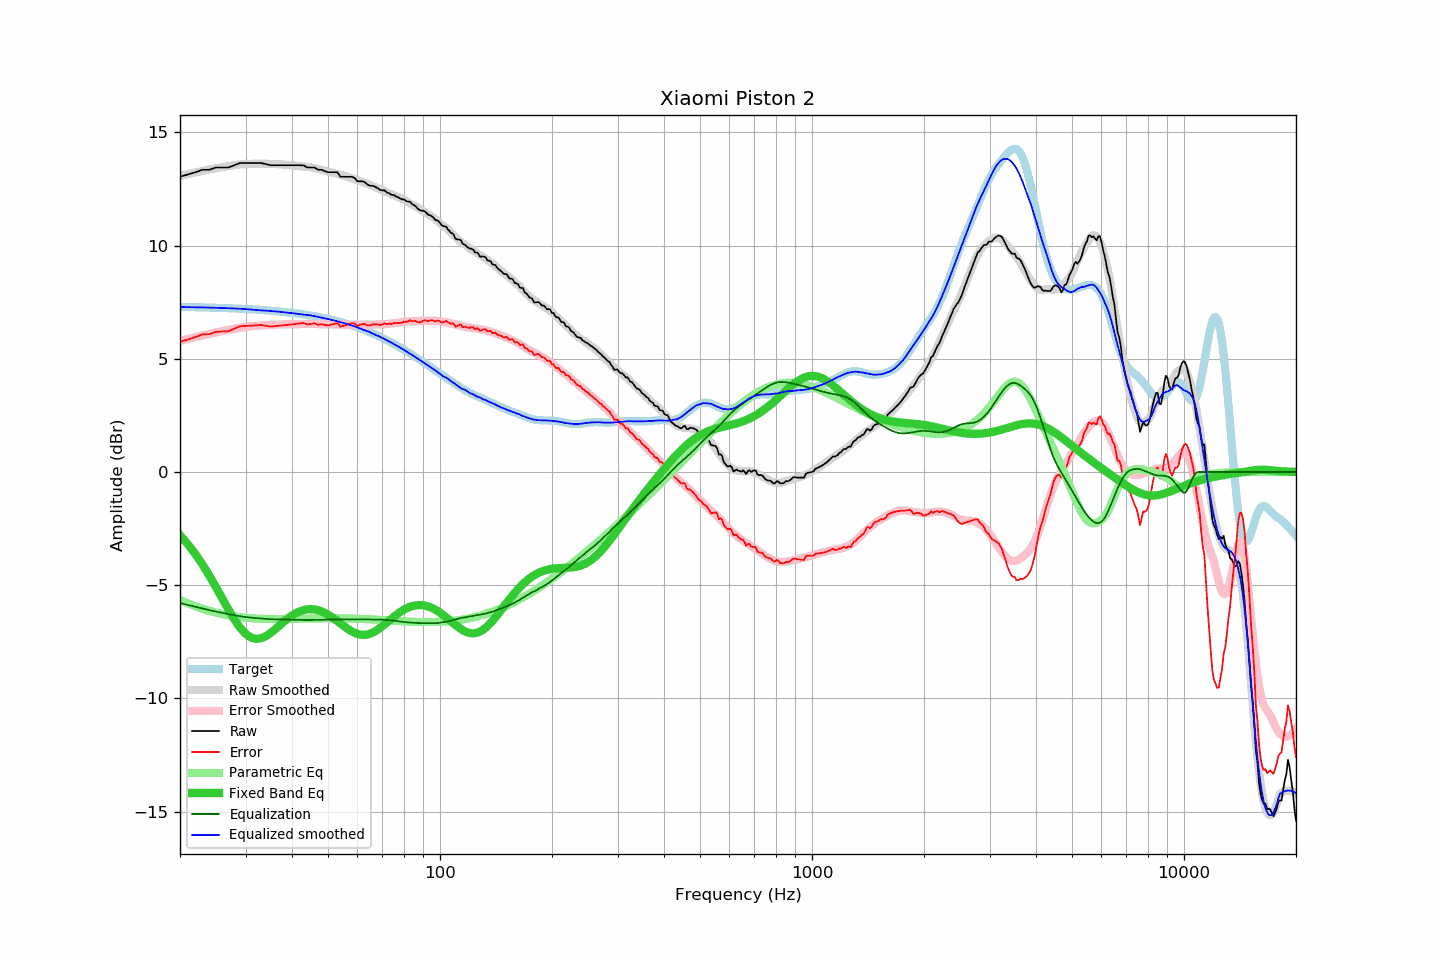

Values plotted in this chart, from the file beside it:
frequency, raw, error, smoothed, error_smoothed, equalization, parametric_eq, equalized_raw, equalized_smoothed, target
20, 13.04, 5.75, 13.07, 5.79, -5.79, -2.79, 7.25, 7.29, 7.29
21, 13.14, 5.85, 13.16, 5.87, -5.87, -3.19, 7.27, 7.28, 7.29
22, 13.24, 5.96, 13.23, 5.96, -5.96, -3.63, 7.29, 7.28, 7.28
23, 13.35, 6.08, 13.30, 6.03, -6.03, -4.10, 7.32, 7.27, 7.27
24, 13.35, 6.09, 13.36, 6.10, -6.10, -4.59, 7.25, 7.26, 7.26
25, 13.45, 6.20, 13.42, 6.17, -6.17, -5.10, 7.28, 7.25, 7.25
26, 13.45, 6.21, 13.47, 6.23, -6.23, -5.60, 7.23, 7.25, 7.25
27, 13.45, 6.22, 13.51, 6.28, -6.28, -6.08, 7.17, 7.23, 7.23
28, 13.55, 6.33, 13.55, 6.33, -6.33, -6.51, 7.22, 7.22, 7.22
29, 13.65, 6.44, 13.58, 6.37, -6.37, -6.88, 7.28, 7.21, 7.21
30, 13.65, 6.45, 13.60, 6.41, -6.41, -7.14, 7.24, 7.20, 7.20
31, 13.65, 6.46, 13.61, 6.44, -6.44, -7.31, 7.22, 7.18, 7.19
32, 13.65, 6.48, 13.61, 6.46, -6.46, -7.37, 7.19, 7.16, 7.17
33, 13.65, 6.49, 13.61, 6.47, -6.47, -7.35, 7.18, 7.14, 7.16
34, 13.60, 6.46, 13.62, 6.49, -6.49, -7.26, 7.11, 7.13, 7.14
35, 13.55, 6.42, 13.61, 6.50, -6.50, -7.12, 7.05, 7.11, 7.13
36, 13.55, 6.44, 13.60, 6.51, -6.51, -6.96, 7.04, 7.09, 7.11
37, 13.55, 6.46, 13.59, 6.52, -6.52, -6.79, 7.04, 7.08, 7.09
38, 13.55, 6.48, 13.57, 6.52, -6.52, -6.62, 7.03, 7.05, 7.07
39, 13.55, 6.50, 13.56, 6.52, -6.52, -6.47, 7.03, 7.03, 7.05
40, 13.55, 6.52, 13.55, 6.53, -6.53, -6.34, 7.02, 7.02, 7.03
41, 13.55, 6.54, 13.53, 6.53, -6.53, -6.24, 7.02, 7.00, 7.01
42, 13.55, 6.57, 13.51, 6.54, -6.54, -6.16, 7.02, 6.97, 6.99
43, 13.54, 6.58, 13.49, 6.54, -6.54, -6.10, 7.00, 6.95, 6.96
44, 13.45, 6.51, 13.48, 6.54, -6.54, -6.07, 6.91, 6.93, 6.94
45, 13.45, 6.54, 13.45, 6.54, -6.54, -6.06, 6.91, 6.91, 6.91
46, 13.45, 6.57, 13.42, 6.54, -6.54, -6.07, 6.91, 6.89, 6.88
47, 13.35, 6.50, 13.39, 6.53, -6.53, -6.11, 6.82, 6.85, 6.85
48, 13.35, 6.53, 13.35, 6.53, -6.53, -6.16, 6.82, 6.82, 6.82
49, 13.29, 6.50, 13.31, 6.52, -6.52, -6.22, 6.77, 6.78, 6.79
50, 13.24, 6.48, 13.28, 6.52, -6.52, -6.30, 6.72, 6.76, 6.76
51, 13.24, 6.51, 13.24, 6.51, -6.51, -6.39, 6.73, 6.72, 6.73
52, 13.24, 6.55, 13.20, 6.51, -6.51, -6.49, 6.73, 6.69, 6.70
53, 13.24, 6.58, 13.16, 6.51, -6.51, -6.59, 6.73, 6.65, 6.66
54, 13.04, 6.42, 13.13, 6.51, -6.51, -6.69, 6.53, 6.62, 6.62
55, 13.04, 6.45, 13.09, 6.51, -6.51, -6.79, 6.53, 6.59, 6.59
56, 13.04, 6.49, 13.06, 6.51, -6.51, -6.89, 6.53, 6.55, 6.55
57, 13.04, 6.53, 13.02, 6.51, -6.51, -6.97, 6.53, 6.51, 6.51
58, 13.04, 6.57, 12.98, 6.51, -6.51, -7.05, 6.53, 6.47, 6.47
59, 12.98, 6.55, 12.94, 6.51, -6.51, -7.11, 6.47, 6.43, 6.43
60, 12.84, 6.45, 12.90, 6.51, -6.51, -7.15, 6.33, 6.38, 6.39
61, 12.84, 6.50, 12.85, 6.51, -6.51, -7.18, 6.33, 6.34, 6.34
62, 12.84, 6.54, 12.80, 6.51, -6.51, -7.20, 6.33, 6.29, 6.30
63, 12.78, 6.53, 12.76, 6.51, -6.51, -7.19, 6.27, 6.25, 6.26
64, 12.68, 6.47, 12.73, 6.51, -6.51, -7.17, 6.17, 6.21, 6.21
65, 12.64, 6.48, 12.68, 6.51, -6.51, -7.14, 6.13, 6.16, 6.16
66, 12.64, 6.53, 12.62, 6.51, -6.51, -7.09, 6.13, 6.11, 6.12
67, 12.59, 6.52, 12.58, 6.52, -6.52, -7.03, 6.08, 6.06, 6.07
68, 12.54, 6.52, 12.53, 6.52, -6.52, -6.97, 6.02, 6.01, 6.02
69, 12.46, 6.49, 12.49, 6.52, -6.52, -6.89, 5.94, 5.97, 5.97
70, 12.44, 6.52, 12.45, 6.53, -6.53, -6.81, 5.92, 5.92, 5.92
71, 12.44, 6.57, 12.40, 6.53, -6.53, -6.73, 5.91, 5.87, 5.87
72, 12.34, 6.52, 12.35, 6.54, -6.54, -6.65, 5.80, 5.81, 5.82
73, 12.32, 6.55, 12.31, 6.55, -6.55, -6.56, 5.77, 5.76, 5.77
74, 12.24, 6.53, 12.27, 6.56, -6.56, -6.48, 5.68, 5.71, 5.72
75, 12.24, 6.58, 12.23, 6.57, -6.57, -6.41, 5.67, 5.66, 5.66
76, 12.18, 6.57, 12.19, 6.58, -6.58, -6.33, 5.60, 5.60, 5.61
77, 12.14, 6.58, 12.15, 6.59, -6.59, -6.26, 5.55, 5.55, 5.56
78, 12.09, 6.59, 12.11, 6.61, -6.61, -6.20, 5.49, 5.50, 5.50
79, 12.04, 6.59, 12.07, 6.62, -6.62, -6.14, 5.42, 5.45, 5.45
... 553 more rows
